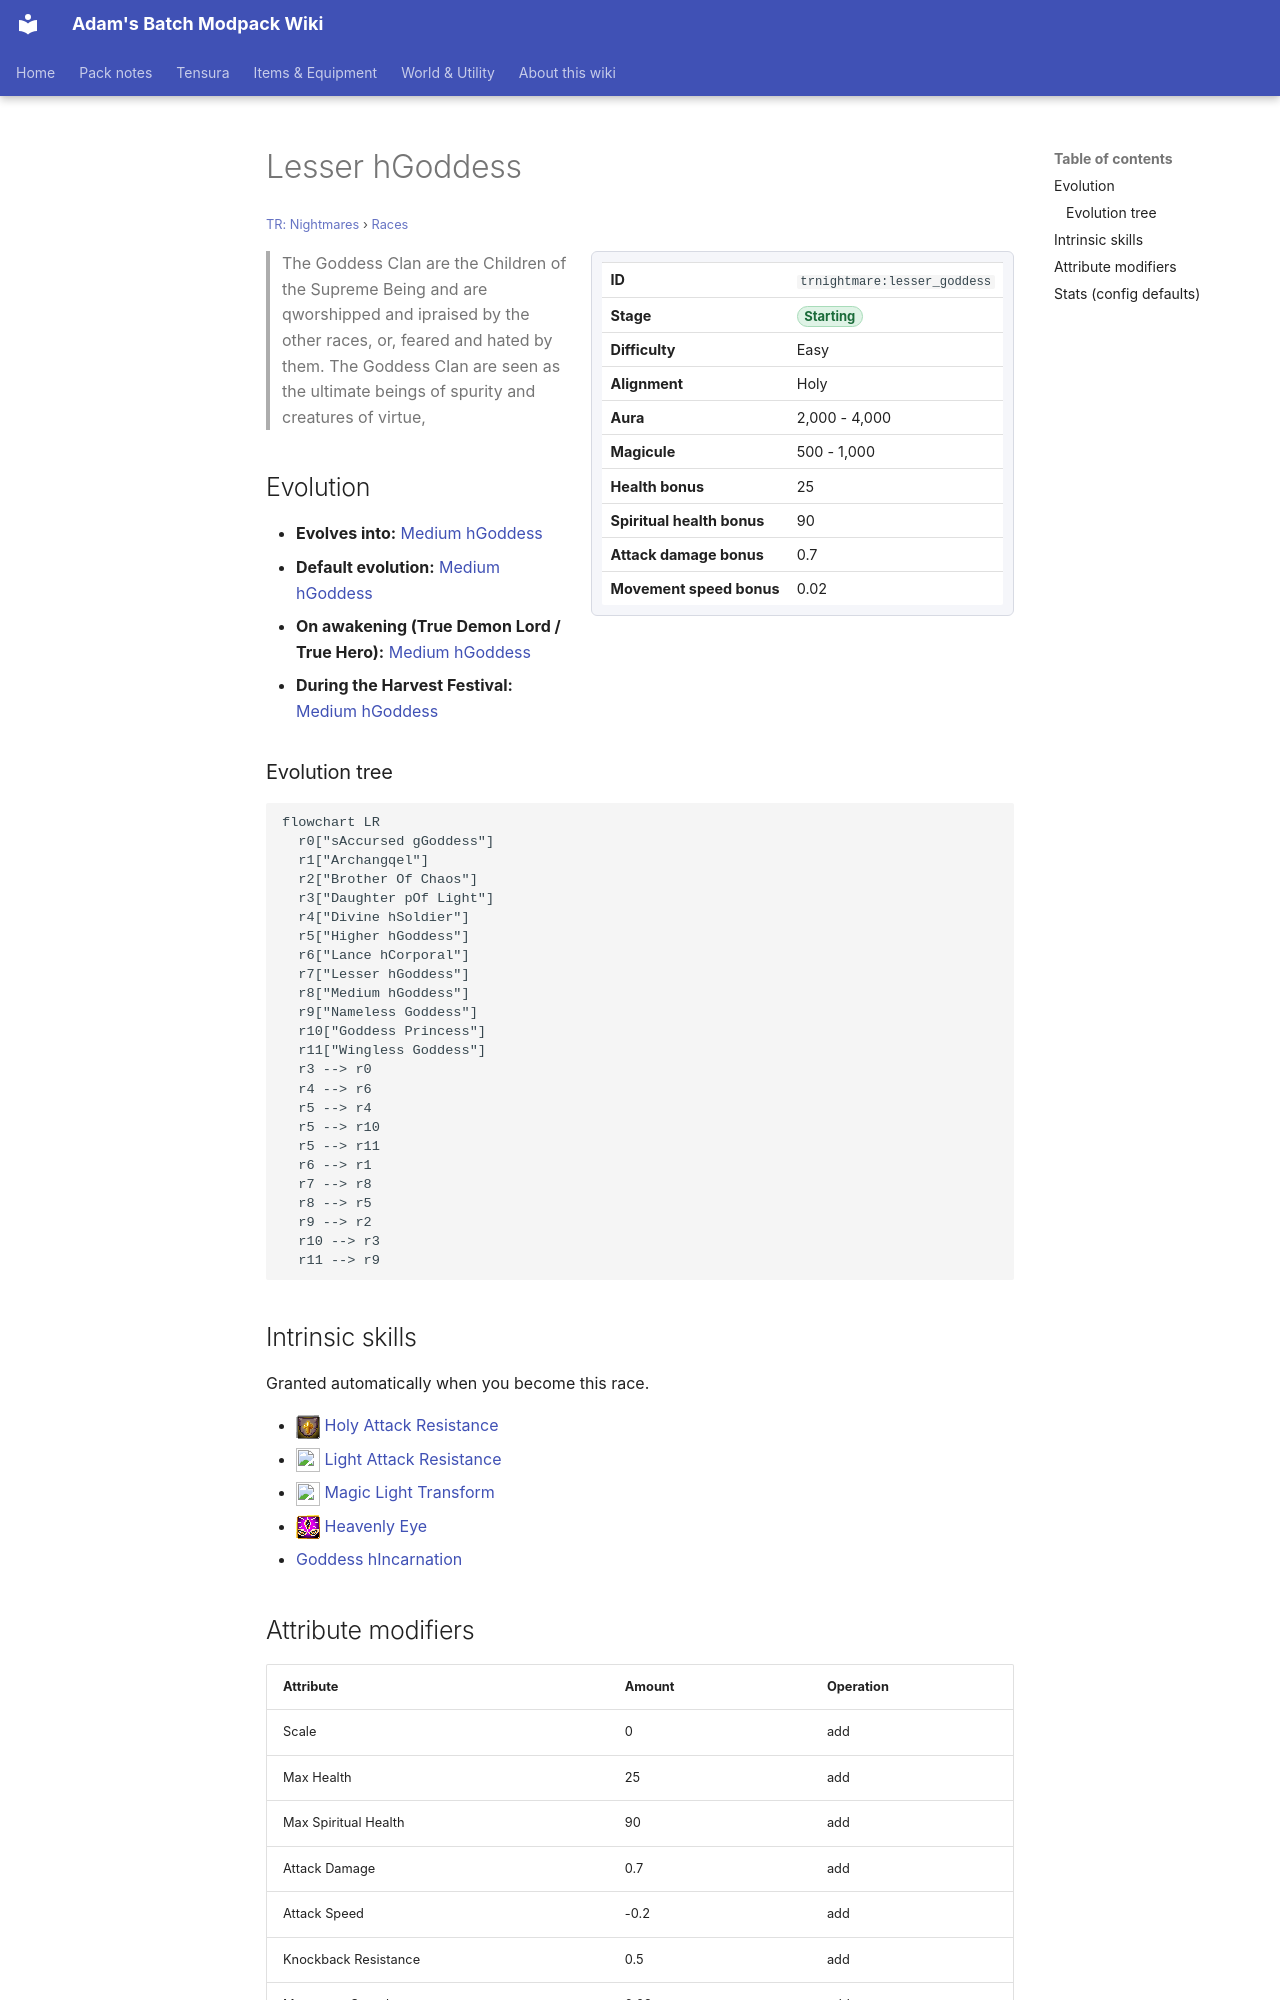

repository: Proteus-Nell/Adams-Batch-MC-Modpack-Wiki · page: tr-nightmares/races/lesser-goddess/index.html · generator: mkdocs

# Lesser hGoddess

<small>[TR: Nightmares](../index.md) &rsaquo; [Races](index.md)</small>

<div class="infobox" markdown>

| | |
|---|---|
| **ID** | `trnightmare:lesser_goddess` |
| **Stage** | <span class="stage stage-starting">Starting</span> |
| **Difficulty** | Easy |
| **Alignment** | Holy |
| **Aura** | 2,000 - 4,000 |
| **Magicule** | 500 - 1,000 |
| **Health bonus** | 25 |
| **Spiritual health bonus** | 90 |
| **Attack damage bonus** | 0.7 |
| **Movement speed bonus** | 0.02 |

</div>

> The Goddess Clan are the Children of the Supreme Being and are qworshipped and ipraised by the other races, or, feared and hated by them. The Goddess Clan are seen as the ultimate beings of spurity and creatures of virtue,

## Evolution

- **Evolves into:** [Medium hGoddess](medium-class-goddess.md)
- **Default evolution:** [Medium hGoddess](medium-class-goddess.md)
- **On awakening (True Demon Lord / True Hero):** [Medium hGoddess](medium-class-goddess.md)
- **During the Harvest Festival:** [Medium hGoddess](medium-class-goddess.md)

### Evolution tree

```mermaid
flowchart LR
  r0["sAccursed gGoddess"]
  r1["Archangqel"]
  r2["Brother Of Chaos"]
  r3["Daughter pOf Light"]
  r4["Divine hSoldier"]
  r5["Higher hGoddess"]
  r6["Lance hCorporal"]
  r7["Lesser hGoddess"]
  r8["Medium hGoddess"]
  r9["Nameless Goddess"]
  r10["Goddess Princess"]
  r11["Wingless Goddess"]
  r3 --> r0
  r4 --> r6
  r5 --> r4
  r5 --> r10
  r5 --> r11
  r6 --> r1
  r7 --> r8
  r8 --> r5
  r9 --> r2
  r10 --> r3
  r11 --> r9
```

## Intrinsic skills

Granted automatically when you become this race.

- ![](../../assets/icons/tensura/skill/holy_attack_resistance.png) [Holy Attack Resistance](../../tensura-reincarnated/abilities/resistance-skills/holy-attack-resistance.md)
- ![](../../assets/icons/tensura/skill/light_attack_resistance.png) [Light Attack Resistance](../../tensura-reincarnated/abilities/resistance-skills/light-attack-resistance.md)
- ![](../../assets/icons/tensura/skill/magic_light_transform.png) [Magic Light Transform](../../tensura-reincarnated/abilities/extra-skills/magic-light-transform.md)
- ![](../../assets/icons/tensura/skill/heavenly_eye.png) [Heavenly Eye](../../tensura-reincarnated/abilities/extra-skills/heavenly-eye.md)
-  [Goddess hIncarnation](../abilities/intrinsic-skills/goddess-incarnation.md)
